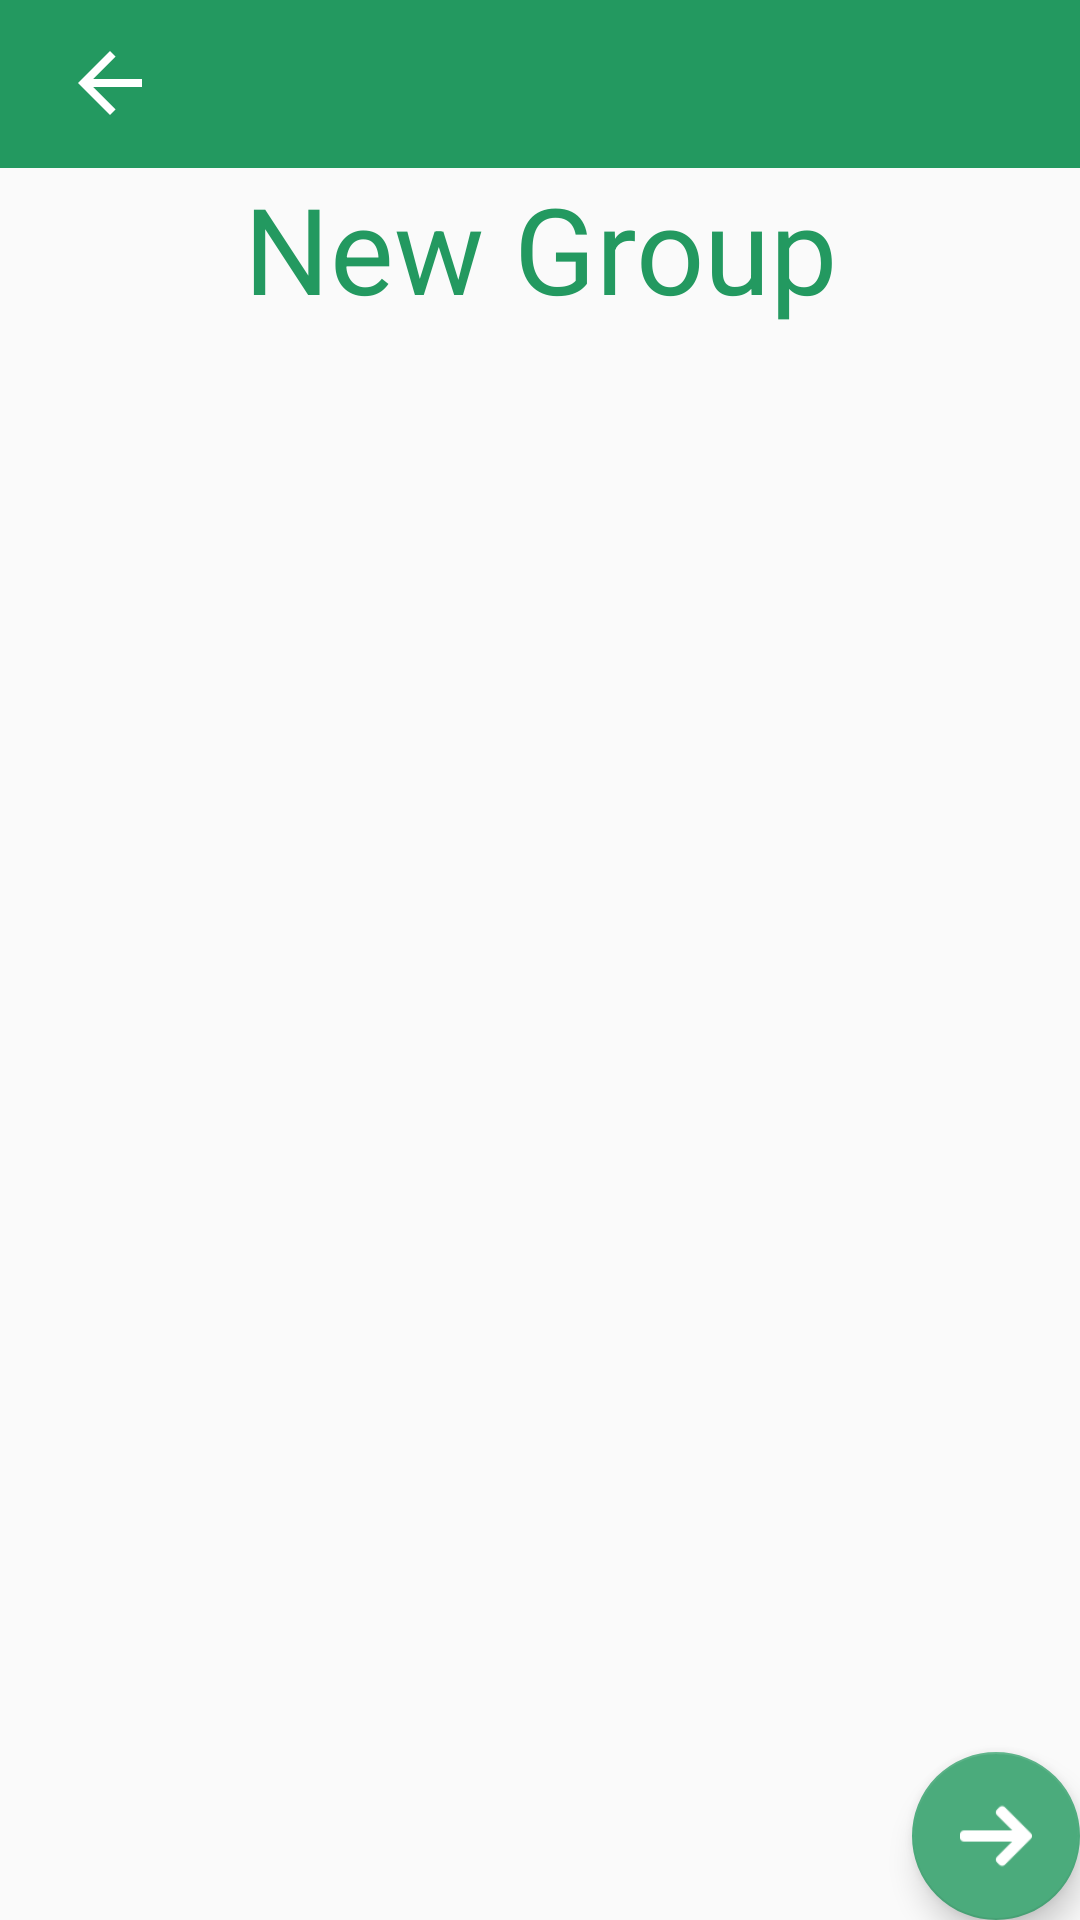

The Android layout XML behind this screen, and the referenced resources:
<!-- AndroidManifest.xml: application theme AppTheme -->
<!-- res/layout/activity_new_group.xml -->
<?xml version="1.0" encoding="utf-8"?>
<RelativeLayout xmlns:android="http://schemas.android.com/apk/res/android"
    xmlns:app="http://schemas.android.com/apk/res-auto"
    android:layout_width="match_parent"
    android:layout_height="match_parent"
    xmlns:tools="http://schemas.android.com/tools"
    tools:context=".activity.NewGroup">
    <LinearLayout
        android:layout_width="match_parent"
        android:layout_height="wrap_content"
        android:orientation="vertical">
        <android.support.design.widget.AppBarLayout
            android:layout_width="match_parent"
            android:layout_height="wrap_content"
            android:theme="@style/AppTheme.AppBarOverlay">
            <android.support.v7.widget.Toolbar
                android:id="@+id/toolbar_new_group"
                android:layout_width="match_parent"
                android:layout_height="wrap_content"
                android:background="?attr/colorPrimary"
                app:popupTheme="@style/AppTheme.PopupOverlay"
                app:titleTextAppearance="@style/Toolbar.TitleText">
                <RelativeLayout
                    android:layout_width="match_parent"
                    android:layout_height="wrap_content">
                    <ImageView
                        android:id="@+id/iv_btn_back"
                        android:layout_width="wrap_content"
                        android:layout_height="wrap_content"
                        android:padding="10dp"
                        android:layout_centerVertical="true"
                        android:src="@mipmap/back_arrow"
                        android:contentDescription="@string/todo" />
                    <TextView
                        android:id="@+id/tv_title"
                        android:layout_width="match_parent"
                        android:layout_height="wrap_content"
                        android:textSize="20sp"
                        android:padding="10dp"
                        android:gravity="center_vertical"
                        android:layout_gravity="center_vertical"
                        android:layout_marginStart="50dp"
                        android:textColor="@color/white"
                        android:fontFamily="@font/raleway_medium"/>
                </RelativeLayout>
            </android.support.v7.widget.Toolbar>
        </android.support.design.widget.AppBarLayout>
        <TextView
            android:layout_width="match_parent"
            android:layout_height="wrap_content"
            android:text="@string/new_group"
            android:textSize="40sp"
            android:gravity="center_horizontal"
            android:textColor="@color/colorPrimaryDark"/>

    </LinearLayout>
    <android.support.design.widget.FloatingActionButton
        android:id="@+id/fab"
        android:layout_width="wrap_content"
        android:layout_height="wrap_content"
        android:layout_alignParentBottom="true"
        android:layout_alignParentEnd="true"
        android:layout_margin="@dimen/fab_margin"
        android:src="@mipmap/left_arrow_img"/>



</RelativeLayout>
<!-- resources referenced by this layout -->
<resources>
  <color name="colorPrimaryDark">#239960</color>
  <color name="white">#ffffff</color>
  <!-- mipmap back_arrow: png bitmap (mipmap-xxhdpi, 445 bytes) -->
  <!-- mipmap left_arrow_img: png bitmap (mipmap-xxhdpi, 651 bytes) -->
  <string name="new_group">New Group</string>
  <string name="todo">ToDo</string>
  <style name="AppTheme.AppBarOverlay" parent="ThemeOverlay.AppCompat.Dark.ActionBar" />
  <style name="AppTheme.PopupOverlay" parent="ThemeOverlay.AppCompat.Light" />
  <style name="Toolbar.TitleText" parent="TextAppearance.Widget.AppCompat.Toolbar.Title">
          <item name="android:textSize">20sp</item>
          <item name="android:fontFamily">@font/raleway_medium</item>
      </style>
  <style name="AppTheme" parent="Theme.AppCompat.Light.DarkActionBar">
          
          <item name="colorPrimary">@color/colorPrimary</item>
          <item name="colorPrimaryDark">@color/colorPrimaryDark</item>
          <item name="colorAccent">@color/colorAccent</item>
          <item name="windowActionBar">false</item>
          <item name="windowNoTitle">true</item>
      </style>
  <color name="colorPrimary">#239960</color>
  <color name="colorAccent">#4BAB7C</color>
</resources>
